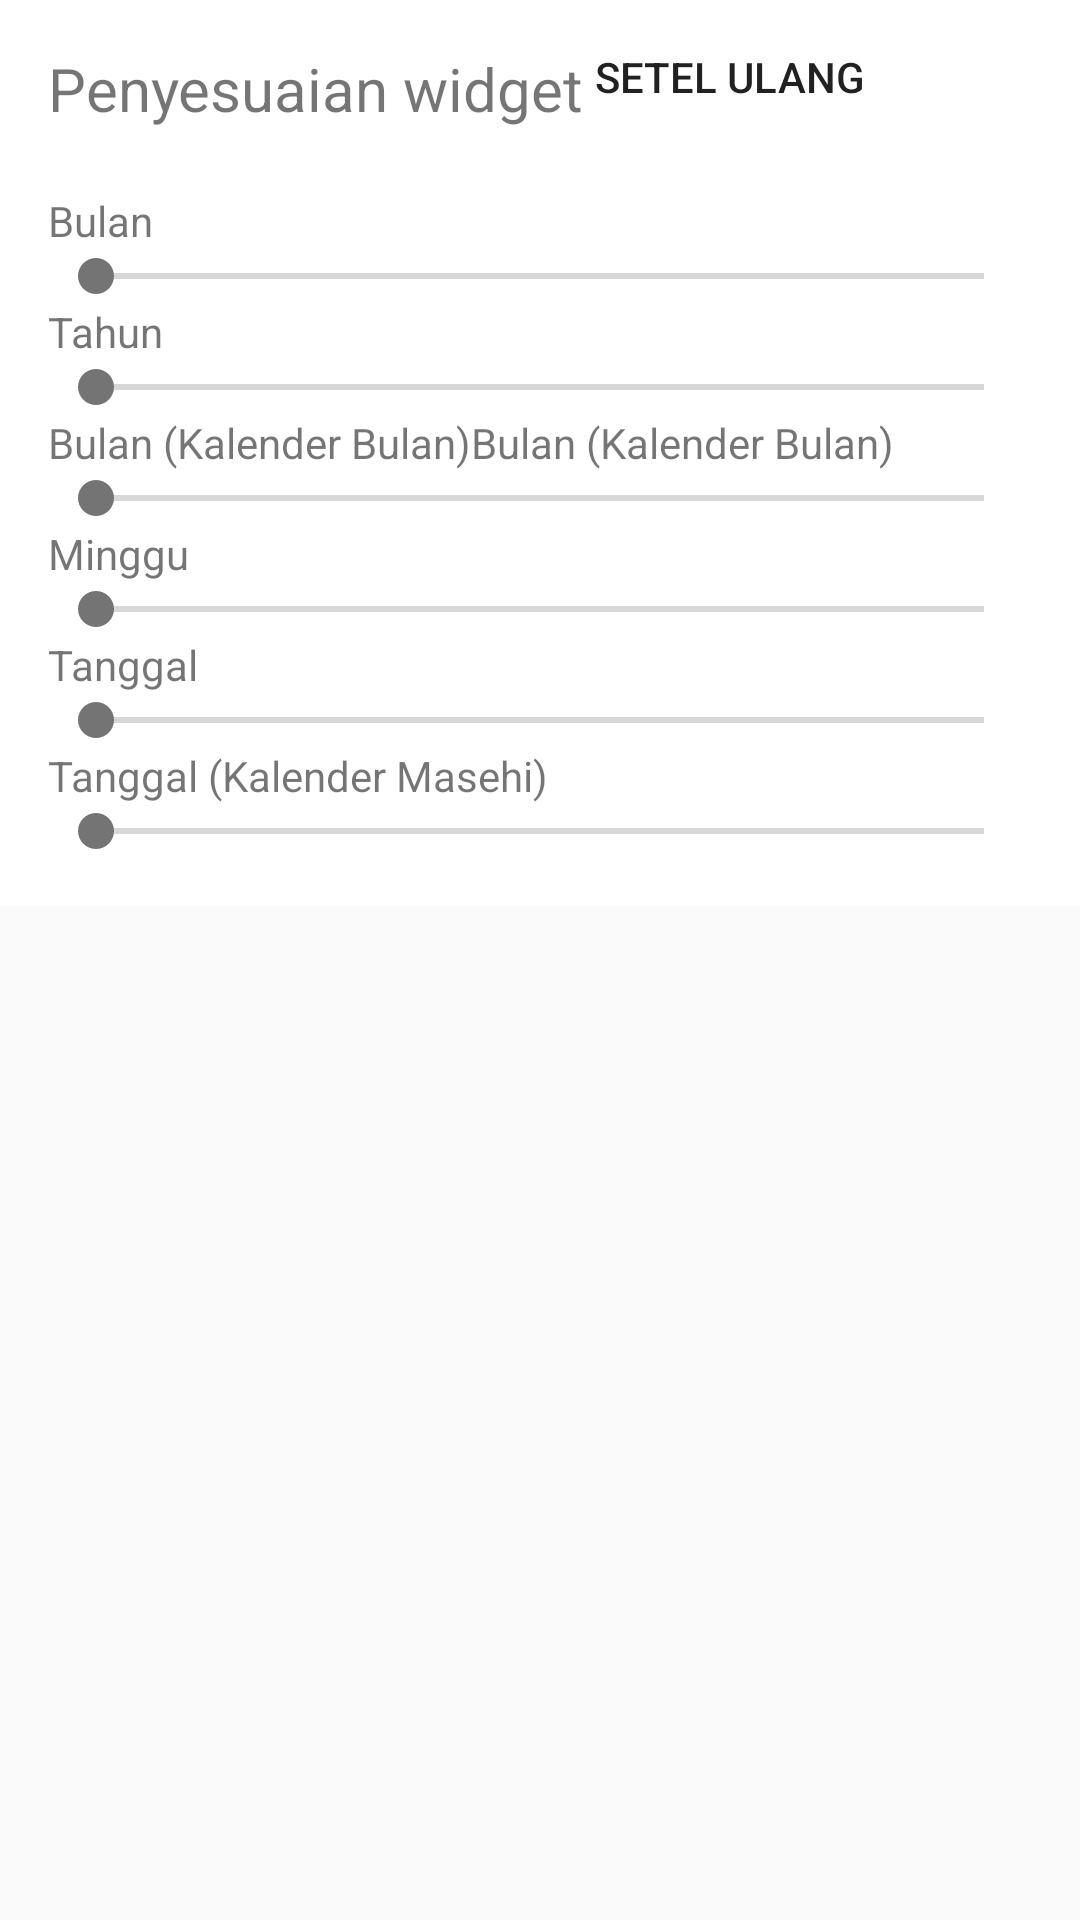

Here is an Android app screen rendered from its layout file. Give the layout XML and the strings, colors and styles it references.
<!-- AndroidManifest.xml: application theme AppTheme -->
<!-- res/layout/float_window.xml -->
<?xml version="1.0" encoding="utf-8"?>
<ScrollView xmlns:android="http://schemas.android.com/apk/res/android"
    android:id="@+id/content"
    android:layout_width="wrap_content"
    android:layout_height="120dp">

    <LinearLayout
        android:layout_width="match_parent"
        android:layout_height="wrap_content"
        android:background="#eeffffff"
        android:minHeight="200dp"
        android:orientation="vertical"
        android:paddingBottom="@dimen/normal_margin"
        android:paddingEnd="@dimen/normal_margin"
        android:paddingStart="@dimen/normal_margin"
        android:theme="@style/AppTheme.Black">

        <FrameLayout
            android:layout_width="match_parent"
            android:layout_height="wrap_content"
            android:layout_marginBottom="8dp">

            <TextView
                android:layout_width="match_parent"
                android:layout_height="wrap_content"
                android:paddingTop="@dimen/normal_margin"
                android:text="Penyesuaian widget"
                android:textSize="@dimen/appbar_font_size" />

            <Button
                android:id="@+id/btn_reset"
                android:layout_width="wrap_content"
                android:layout_height="wrap_content"
                android:layout_gravity="end"
                android:layout_marginEnd="56dp"
                android:layout_marginTop="@dimen/normal_margin"
                android:background="?attr/selectableItemBackgroundBorderless"
                android:minHeight="0dp"
                android:minWidth="0dp"
                android:text="Setel ulang" />

            <ImageButton
                android:id="@+id/fab_close"
                android:layout_width="40dp"
                android:layout_height="40dp"
                android:layout_gravity="end"
                android:layout_marginBottom="8dp"
                android:layout_marginTop="8dp"
                android:background="?attr/selectableItemBackgroundBorderless"
                android:src="@drawable/ic_close_black_24dp" />
        </FrameLayout>

        <TextView
            android:layout_width="match_parent"
            android:layout_height="wrap_content"
            android:text="Bulan" />

        <SeekBar
            android:id="@+id/sb_month"
            android:layout_width="match_parent"
            android:layout_height="wrap_content"
            android:max="50" />

        <TextView
            android:layout_width="match_parent"
            android:layout_height="wrap_content"
            android:text="Tahun" />

        <SeekBar
            android:id="@+id/sb_year"
            android:layout_width="match_parent"
            android:layout_height="wrap_content"
            android:max="50" />

        <TextView
            android:layout_width="match_parent"
            android:layout_height="wrap_content"
            android:text="Bulan (Kalender Bulan)Bulan (Kalender Bulan)" />

        <SeekBar
            android:id="@+id/sb_lunar_month"
            android:layout_width="match_parent"
            android:layout_height="wrap_content"
            android:max="50" />

        <TextView
            android:layout_width="match_parent"
            android:layout_height="wrap_content"
            android:text="Minggu" />

        <SeekBar
            android:id="@+id/sb_week"
            android:layout_width="match_parent"
            android:layout_height="wrap_content"
            android:max="50" />


        <TextView
            android:layout_width="match_parent"
            android:layout_height="wrap_content"
            android:text="Tanggal" />

        <SeekBar
            android:id="@+id/sb_day"
            android:layout_width="match_parent"
            android:layout_height="wrap_content"
            android:max="50" />

        <TextView
            android:layout_width="match_parent"
            android:layout_height="wrap_content"
            android:text="Tanggal (Kalender Masehi)" />

        <SeekBar
            android:id="@+id/sb_lunar"
            android:layout_width="match_parent"
            android:layout_height="wrap_content"
            android:max="50" />

        
            
            
            

        
            
            
            
            
    </LinearLayout>

</ScrollView>
<!-- resources referenced by this layout -->
<resources>
  <dimen name="appbar_font_size">20sp</dimen>
  <dimen name="normal_margin">16dp</dimen>
  <style name="AppTheme.Black" parent="Theme.AppCompat.Light.NoActionBar">
          <item name="colorPrimary">@color/colorPrimary.Black</item>
          <item name="colorPrimaryDark">@color/colorPrimaryDark.Black</item>
          <item name="colorAccent">@color/colorAccent.Black</item>
          <item name="eventBackground">@color/colorEvent.Black</item>
      </style>
  <style name="AppTheme" parent="Theme.AppCompat.Light.NoActionBar">
          <item name="colorPrimary">@color/colorPrimary</item>
          <item name="colorPrimaryDark">@color/colorPrimaryDark</item>
          <item name="colorAccent">@color/colorAccent</item>
          <item name="eventBackground">@color/colorEvent</item>
      </style>
  <color name="colorPrimary.Black">#202020</color>
  <color name="colorPrimaryDark.Black">#202020</color>
  <color name="colorAccent.Black">#747474</color>
  <color name="colorEvent.Black">#292929</color>
  <color name="colorPrimary">#f57f17</color>
  <color name="colorPrimaryDark">#bc5100</color>
  <color name="colorAccent">#ff6040</color>
  <color name="colorEvent">#f7943d</color>
</resources>
